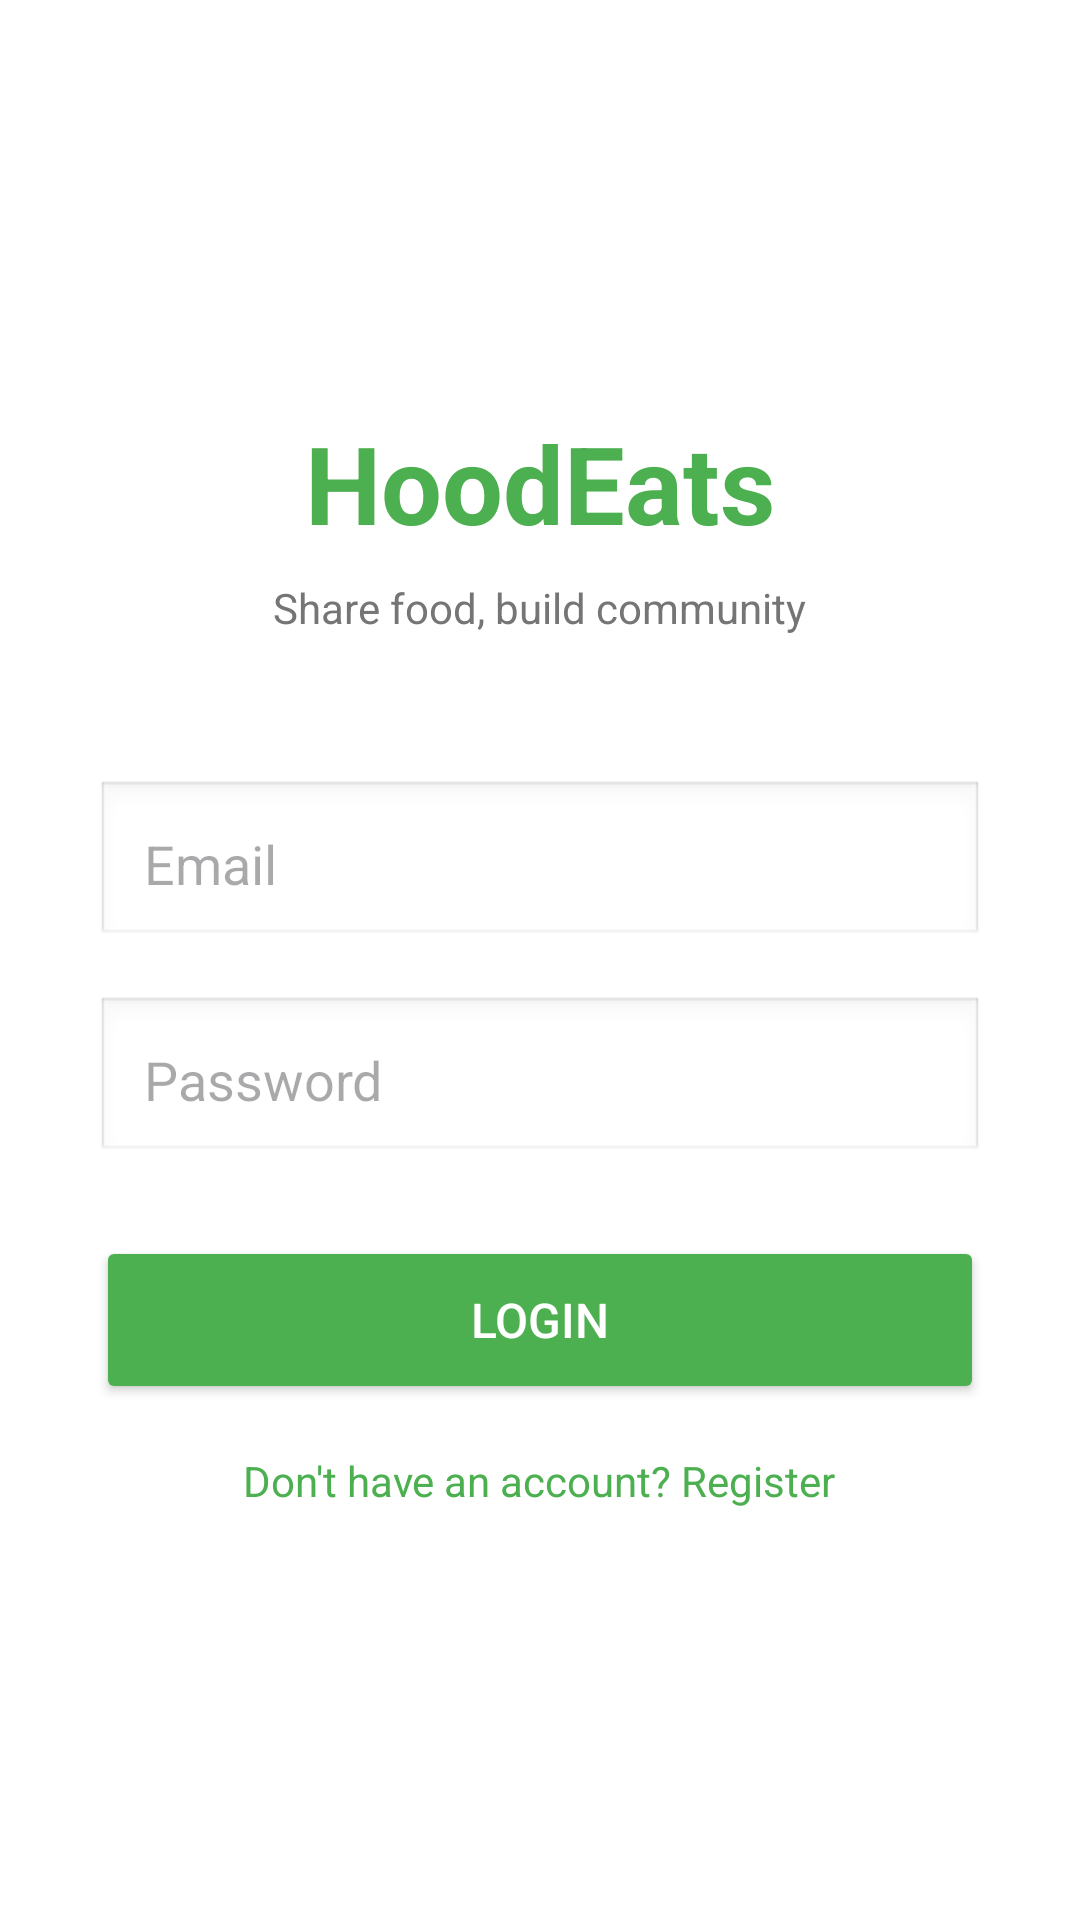

Android layout source for this screen:
<!-- AndroidManifest.xml: application theme Theme.HoodeatsProject -->
<!-- res/layout/activity_login.xml -->
<?xml version="1.0" encoding="utf-8"?>
<ScrollView xmlns:android="http://schemas.android.com/apk/res/android"
    android:layout_width="match_parent"
    android:layout_height="match_parent"
    android:fillViewport="true"
    android:background="#FFFFFF">

    <LinearLayout
        android:layout_width="match_parent"
        android:layout_height="wrap_content"
        android:orientation="vertical"
        android:gravity="center"
        android:padding="32dp">

        <TextView
            android:layout_width="wrap_content"
            android:layout_height="wrap_content"
            android:text="HoodEats"
            android:textSize="36sp"
            android:textStyle="bold"
            android:textColor="#4CAF50"
            android:layout_marginBottom="8dp"/>

        <TextView
            android:layout_width="wrap_content"
            android:layout_height="wrap_content"
            android:text="Share food, build community"
            android:textSize="14sp"
            android:textColor="#757575"
            android:layout_marginBottom="48dp"/>

        <EditText
            android:id="@+id/etEmail"
            android:layout_width="match_parent"
            android:layout_height="56dp"
            android:hint="Email"
            android:inputType="textEmailAddress"
            android:padding="16dp"
            android:background="@android:drawable/edit_text"
            android:textColor="#000000"
            android:layout_marginBottom="16dp"/>

        <EditText
            android:id="@+id/etPassword"
            android:layout_width="match_parent"
            android:layout_height="56dp"
            android:hint="Password"
            android:inputType="textPassword"
            android:padding="16dp"
            android:background="@android:drawable/edit_text"
            android:textColor="#000000"
            android:layout_marginBottom="24dp"/>
        <Button
            android:id="@+id/btnLogin"
            android:layout_width="match_parent"
            android:layout_height="56dp"
            android:text="Login"
            android:textSize="16sp"
            android:backgroundTint="#4CAF50"
            android:textColor="#FFFFFF"
            android:layout_marginBottom="16dp"/>

        <TextView
            android:id="@+id/tvRegister"
            android:layout_width="wrap_content"
            android:layout_height="wrap_content"
            android:text="Don't have an account? Register"
            android:textColor="#4CAF50"
            android:textSize="14sp"
            android:clickable="true"
            android:focusable="true"/>

    </LinearLayout>
</ScrollView>
<!-- resources referenced by this layout -->
<resources>
  <style name="Theme.HoodeatsProject" parent="Base.Theme.HoodeatsProject" />
  <style name="Base.Theme.HoodeatsProject" parent="Theme.Material3.DayNight.NoActionBar">
          
          
      </style>
</resources>
